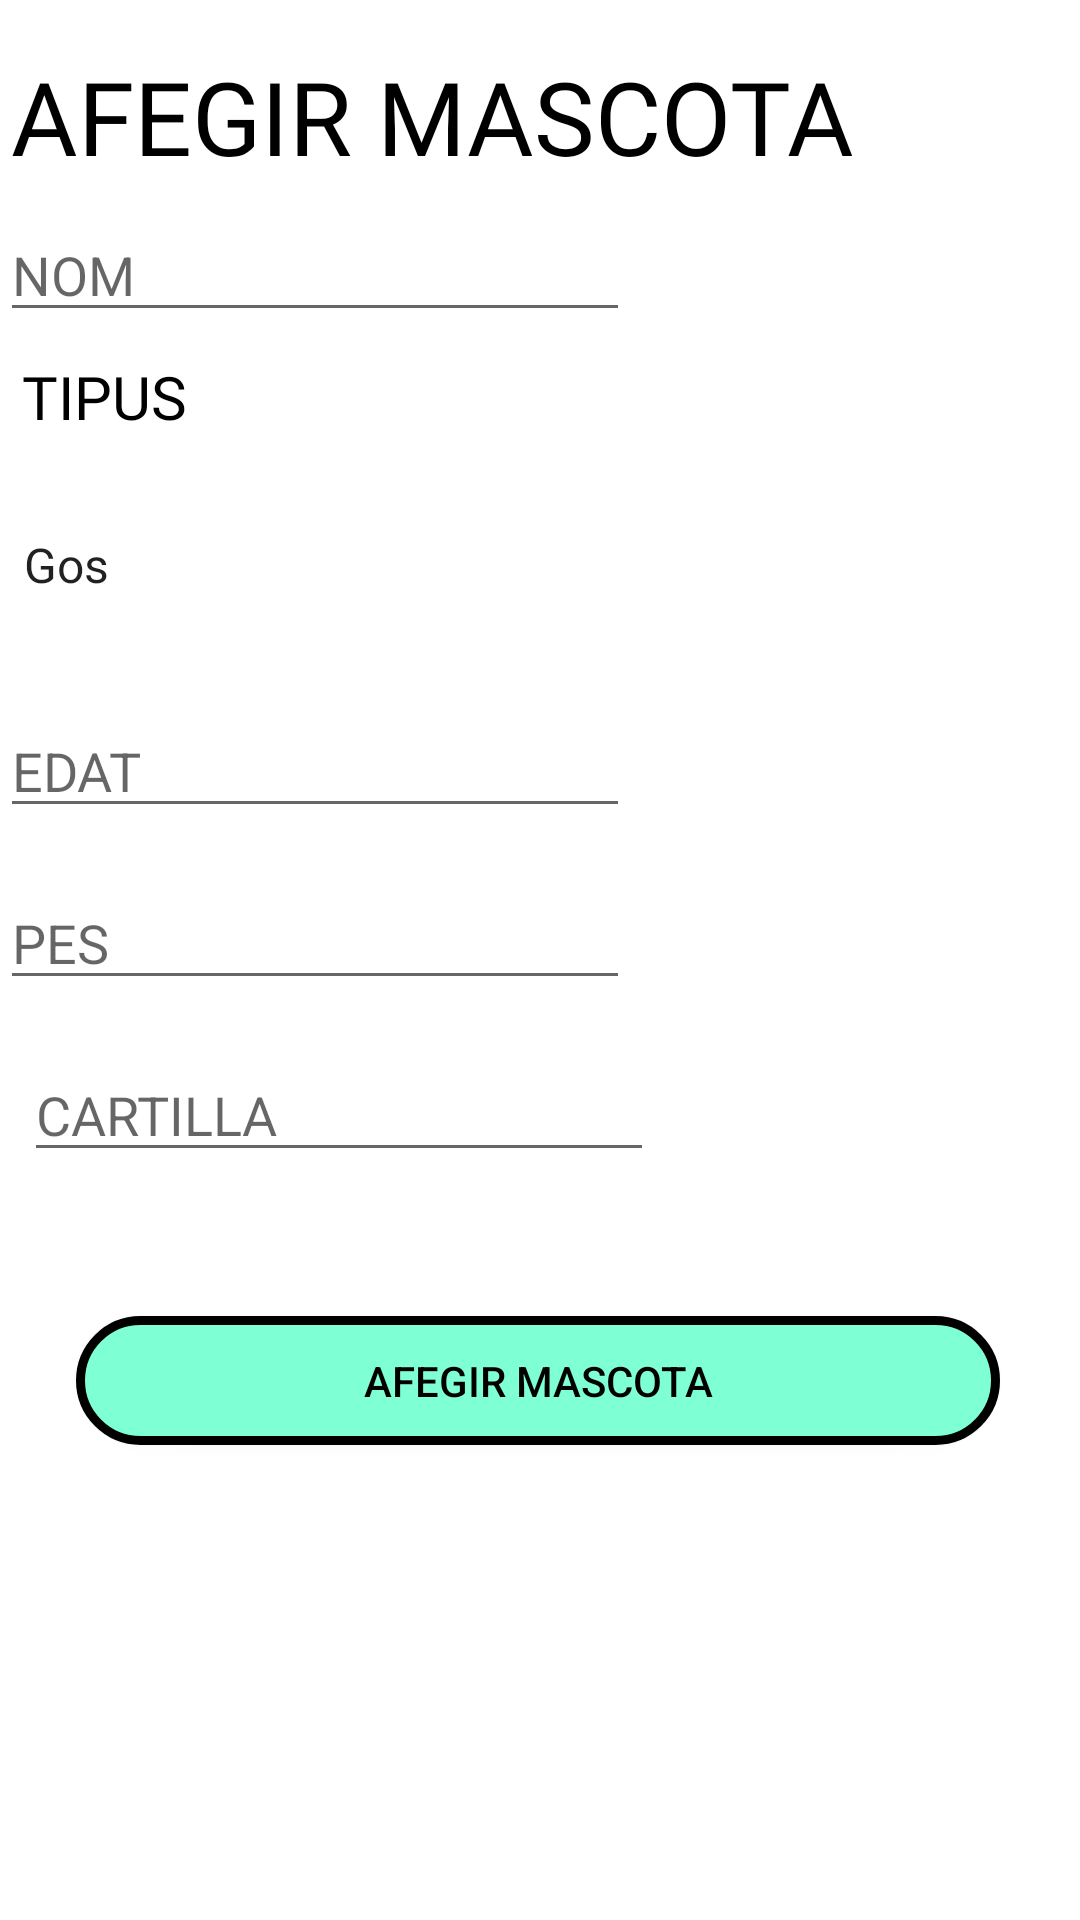

Reconstruct the res/layout file that produces this screen, plus the resources it refers to.
<!-- AndroidManifest.xml: application theme Theme.PHF_Android -->
<!-- res/layout/activity_afegir_mascota.xml -->
<?xml version="1.0" encoding="utf-8"?>
<androidx.constraintlayout.widget.ConstraintLayout xmlns:android="http://schemas.android.com/apk/res/android"
    xmlns:app="http://schemas.android.com/apk/res-auto"
    xmlns:tools="http://schemas.android.com/tools"
    android:layout_width="match_parent"
    android:layout_height="match_parent"
    tools:context=".Activities.ActivityAfegirMascota">

    <Button
        android:id="@+id/btnAfegirMascotesAfegir"
        android:layout_width="308dp"
        android:layout_height="43dp"
        android:layout_marginBottom="112dp"
        android:background="@drawable/boto_rodo"
        android:text="@string/afegirMascota"
        android:textColor="#000000"
        app:backgroundTint="@null"
        app:iconTint="#000000"
        app:layout_constraintBottom_toBottomOf="parent"
        app:layout_constraintEnd_toEndOf="parent"
        app:layout_constraintHorizontal_bias="0.485"
        app:layout_constraintStart_toStartOf="parent"
        app:layout_constraintTop_toBottomOf="@+id/txtAfegirMascotaPes"
        app:layout_constraintVertical_bias="0.694" />

    <TextView
        android:id="@+id/txtAfegirMascotaTitol"
        android:layout_width="wrap_content"
        android:layout_height="wrap_content"
        android:layout_marginTop="16dp"
        android:fontFamily="@font/anton"
        android:text="@string/afegirMascota"
        android:textColor="@color/black"
        android:textSize="34sp"
        app:layout_constraintEnd_toEndOf="parent"
        app:layout_constraintHorizontal_bias="0.045"
        app:layout_constraintStart_toStartOf="parent"
        app:layout_constraintTop_toTopOf="parent" />

    <TextView
        android:id="@+id/txtAfegirMascotaTipus"
        android:layout_width="wrap_content"
        android:layout_height="wrap_content"
        android:layout_marginTop="8dp"
        android:fontFamily="@font/anton"
        android:text="@string/tipus"
        android:textColor="@color/black"
        android:textSize="20sp"
        app:layout_constraintEnd_toEndOf="parent"
        app:layout_constraintHorizontal_bias="0.024"
        app:layout_constraintStart_toStartOf="parent"
        app:layout_constraintTop_toBottomOf="@+id/txtAfegirMascotaNom" />

    <EditText
        android:id="@+id/txtAfegirMascotaNom"
        android:layout_width="wrap_content"
        android:layout_height="wrap_content"
        android:layout_marginTop="8dp"
        android:ems="10"
        android:hint="@string/nom"
        android:inputType="textPersonName"
        app:layout_constraintTop_toBottomOf="@+id/txtAfegirMascotaTitol"
        tools:layout_editor_absoluteX="9dp" />

    <EditText
        android:id="@+id/txtAfegirMascotaEdat"
        android:layout_width="wrap_content"
        android:layout_height="wrap_content"
        android:layout_marginTop="16dp"
        android:ems="10"
        android:hint="@string/edat"
        android:inputType="textPersonName"
        app:layout_constraintTop_toBottomOf="@+id/spiAfegirMAscotaTipus"
        tools:layout_editor_absoluteX="10dp" />

    <EditText
        android:id="@+id/txtAfegirMascotaPes"
        android:layout_width="wrap_content"
        android:layout_height="wrap_content"
        android:layout_marginTop="16dp"
        android:ems="10"
        android:hint="@string/pes"
        android:inputType="textPersonName"
        app:layout_constraintTop_toBottomOf="@+id/txtAfegirMascotaEdat"
        tools:layout_editor_absoluteX="9dp" />

    <EditText
        android:id="@+id/txtAfegirMascotaCartilla"
        android:layout_width="wrap_content"
        android:layout_height="wrap_content"
        android:layout_marginStart="8dp"
        android:layout_marginTop="16dp"
        android:ems="10"
        android:hint="CARTILLA"
        android:inputType="textPersonName"
        app:layout_constraintStart_toStartOf="parent"
        app:layout_constraintTop_toBottomOf="@+id/txtAfegirMascotaPes" />

    <Spinner
        android:id="@+id/spiAfegirMAscotaTipus"
        android:layout_width="410dp"
        android:layout_height="61dp"
        android:layout_marginTop="12dp"
        android:entries="@array/mascota_tipus"
        app:layout_constraintTop_toBottomOf="@+id/txtAfegirMascotaTipus"
        tools:layout_editor_absoluteX="1dp" />


</androidx.constraintlayout.widget.ConstraintLayout>
<!-- resources referenced by this layout -->
<resources>
  <string-array name="mascota_tipus">
          <item>Gos</item>
          <item>Gat</item>
      </string-array>
  <color name="black">#FF000000</color>
  <!-- drawable boto_rodo (drawable) -->
  <?xml version="1.0" encoding="utf-8"?>
  <shape xmlns:android="http://schemas.android.com/apk/res/android">
      <solid android:color="#7FFFD4"/>
  
      <stroke android:width="3dp"
          android:color="#ff000000"/>
  
      <padding android:left="1dp"
          android:top="1dp"
          android:right="1dp"
          android:bottom="1dp"/>
  
      <corners android:radius="1800px"/>
  </shape>
  <string name="afegirMascota">AFEGIR MASCOTA</string>
  <string name="edat">EDAT</string>
  <string name="nom">NOM</string>
  <string name="pes">PES</string>
  <string name="tipus">TIPUS</string>
  <style name="Theme.PHF_Android" parent="Theme.MaterialComponents.DayNight.DarkActionBar">
          
          <item name="colorPrimary">@color/purple_500</item>
          <item name="colorPrimaryVariant">@color/purple_700</item>
          <item name="colorOnPrimary">@color/white</item>
          
          <item name="colorSecondary">@color/teal_200</item>
          <item name="colorSecondaryVariant">@color/teal_700</item>
          <item name="colorOnSecondary">@color/black</item>
          
          <item name="android:statusBarColor" tools:targetApi="l">?attr/colorPrimaryVariant</item>
          
      </style>
  <color name="purple_500">#FF6200EE</color>
  <color name="purple_700">#FF3700B3</color>
  <color name="white">#FFFFFFFF</color>
  <color name="teal_200">#FF03DAC5</color>
  <color name="teal_700">#FF018786</color>
</resources>
